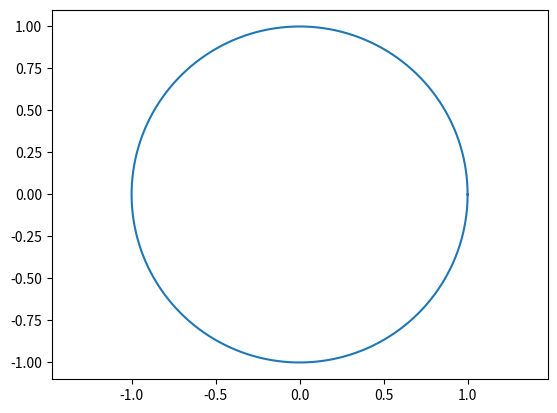
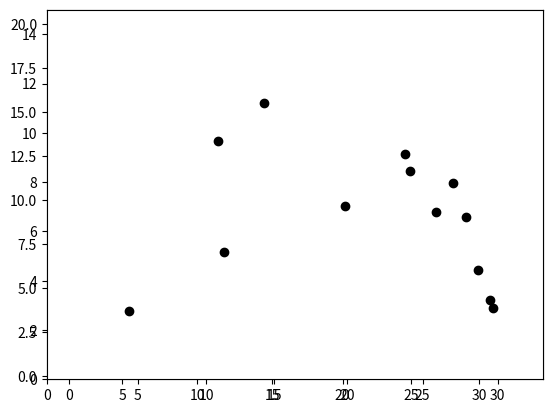

Source code (Python) for these figures, in order: (Note: this script raises an exception after producing the figures.)
import numpy as np
import matplotlib.pyplot as plt
import matplotlib.mlab as mlab
#this is to get the type of regime later used to obtain the different alphas
#this will become functio


def TypeFaulting(Sv,S_hmax,S_hmin):
    if Sv>S_hmax and Sv>S_hmin:
        fault_regime=['normal']
        S1=Sv
        S2=S_hmax
        S3=S_hmin
    elif S_hmax>Sv and S_hmin>Sv:
        fault_regime=['reverse']
        S1=S_hmax
        S2=S_hmin
        S3=Sv
    elif S_hmax>Sv and Sv>S_hmin:
        fault_regime=['strike']
        S1=S_hmax
        S2=Sv
        S3=S_hmin
    return S1,S2,S3,fault_regime
#drawing mohr circles this will become anohter function
#getting the valuse to create the mohr circles
def MohrCircle(S1,S2,S3,Pp,mu):
    c1=((S1-Pp)+(S3-Pp))/2; r1=((S1-Pp)-(S3-Pp))/2
    c2=((S1-Pp)+(S2-Pp))/2; r2=((S1-Pp)-(S2-Pp))/2
    c3=((S2-Pp)+(S3-Pp))/2; r3=((S2-Pp)-(S3-Pp))/2
    angles=np.linspace(0, np.pi, num=100)
    
    circle_1x=r1*np.cos(angles)+c1
    circle_1y=r1*np.sin(angles)
    
    circle_2x=r2*np.cos(angles)+c2
    circle_2y=r2*np.sin(angles)
    
    circle_3x=r3*np.cos(angles)+c3
    circle_3y=r3*np.sin(angles)
    
    #critereron line
    #this can become another function
    sig_n=np.linspace(0, 1.1*(S1-Pp), num=100)
    tau=mu*sig_n


    #this will put the t/sigma n 
    R=np.linspace(0,r1, num=100)
    Theta,Rad_g=np.meshgrid(angles,R)
    Y1=Rad_g*np.sin(Theta)
    X1=Rad_g*np.cos(Theta)+c1
    Z1=np.divide(Y1, X1)
    
    R=np.linspace(0,r2,num=100)
    Theta,Rad_g=np.meshgrid(angles,R)
    Y2=Rad_g*np.sin(Theta)
    X2=Rad_g*np.cos(Theta)+c2
    Z2=np.divide(Y2, X2)-np.divide(Y2, X2)
    
    R=np.linspace(0,r3,num=100)
    Theta,Rad_g=np.meshgrid(angles,R)
    Y3=Rad_g*np.sin(Theta)
    X3=Rad_g*np.cos(Theta)+c3
    Z3=np.divide(Y3, X3)-np.divide(Y3, X3)
    plt.plot()
    plt.pcolor(X1,Y1,Z1, cmap='jet')
    plt.pcolor(X2,Y2,Z2, cmap='binary')
    plt.pcolor(X3,Y3,Z3, cmap='binary')
    plt.plot(circle_1x,circle_1y,'b',circle_2x,circle_2y,'r',circle_3x,circle_3y,'k',
             sig_n,tau,'g');
    axes = plt.axes()
    axes.set_xlim([0, 1.1*(S1-Pp)])
    axes.set_ylim([0,0.5*(S1-Pp)])
    return





#########
#this will become another function
#gotta make the stereonet now
#given the dip and strike  of a random fault
def angle_transform(fault_regime,azimuth_shmax,azimuth_shmin):
    if fault_regime==['normal']:
        a=azimuth_shmin/180*np.pi; #convert to radians
        b=np.pi/2;
        y=0;
    elif fault_regime==['strike']:
        a=azimuth_shmax/180*np.pi;
        b=0;
        y=np.pi/2;
    elif fault_regime==['reverse']:
        a=azimuth_shmax/180*np.pi ;   #convert to radians
        b=0;
        y=0;
    return a,b,y

def Matrix_transforms(S1,S2,S3,a,b,y):
    S_p=np.matrix([[S1,0,0],
                      [0,S2,0],
                      [0,0,S3]])
    
    Rpg=np.array([[np.cos(a)*np.cos(b), np.sin(a)*np.cos(b), -1*np.sin(b)],
                [np.cos(a)*np.sin(b)*np.sin(y)-np.sin(a)*np.cos(y), np.sin(a)*np.sin(b)*np.sin(y)+np.cos(a)*np.cos(y), np.cos(b)*np.sin(y)],
                [np.cos(a)*np.sin(b)*np.cos(y)+np.sin(a)*np.sin(y), np.sin(a)*np.sin(b)*np.cos(y)-np.cos(a)*np.sin(y), np.cos(b)*np.cos(y)]])
    #Rpg=np.matrix.round(Rpg,3)
    Sg=Rpg.transpose()*S_p*Rpg
    Sg=np.matrix.round(Sg,3)
    return S_p,Rpg,Sg

#convert the striek and dip to radians
def new_cordinates(strike,dip):
    s=strike/180*np.pi
    d=dip/180*np.pi
    n_n=np.matrix([[-np.sin(s)*np.sin(d)],
                   [np.cos(s)*np.sin(d)],
                   [-np.cos(d)]
                   ])
    n_n=np.matrix.round(n_n,5)
        
    n_s=np.matrix([[np.cos(s)],
                   [np.sin(s)],
                   [0]
                   ])
    n_s=np.matrix.round(n_s,5)
        
    n_d=np.matrix([[-np.sin(s)*np.cos(d)],
                   [np.cos(s)*np.cos(d)],
                   [np.sin(d)]
                   ])
    n_d=np.matrix.round(n_d,5)
    return n_n, n_s, n_d

def oblique_stress_strain(Sg,n_n,n_s,n_d):
    t=np.dot(Sg,n_n)
    t=np.matrix.round(t,3)
    Sn=np.dot(t.transpose(),n_n)
    Sn=np.matrix.round(Sn,3)
    T_d=np.dot(t.transpose(),n_d)
    T_s=np.dot(t.transpose(),n_s)
    T_abs=np.sqrt(T_d**2+T_s**2)
    return Sn, T_abs


def ster_outline():
    r=1;
    TH=np.linspace(0,2*np.pi,3601);
    X=r*np.cos(TH)
    Y=r*np.sin(TH)
    plt.figure(0)
    plt.plot(X,Y)
    plt.axis("equal")
    for x in range(9):
        dip_angle=x*(10*np.pi/180)
        h=-r*np.tan(dip_angle); rp=r/(np.cos(dip_angle));
        X=-h+rp*np.cos(TH); Y=rp*np.sin(TH);
        distance=np.square(X)+np.square(Y)
        indices=mlab.find(r<distance)
        X[indices]=float('nan')
        plt.plot(X,Y,'k:',-X,Y,'k:')
    for x in range(9):                         #####not raeally understood the cone
        cone=x*(10*np.pi/180)                   ######but it made since
        k=r/np.cos(cone); rp=r*np.tan(cone);
        X=rp*np.cos(TH); Y=k+rp*np.sin(TH);
        distance=np.square(X)+np.square(Y)
        indices=mlab.find(r<distance)
        Y[indices]=float('nan')
        plt.plot(X,Y,'k:',X,-Y,'k:')
        
    return

def color_ster(strikes,dips,Sg):
    r=1
    ST,DP=np.meshgrid(strikes,dips,indexing='ij')
    als=ST*np.pi/180; ald=als+np.pi/2;
    phid=DP*np.pi/180; 
    aln=ald+np.pi;
    phin=np.pi/2-phid;
    x=r*np.tan(np.pi/4-phin/2)*np.sin(aln);
    y=r*np.tan(np.pi/4-phin/2)*np.cos(aln);
    z=x+y; ####just to make the right size

    for i in range(len(strikes)):
        for j in range(len(dips)):
            n_n, n_s, n_d=new_cordinates(ST[i,j],DP[i,j])
            Sn, T_abs=oblique_stress_strain(Sg,n_n,n_s,n_d)
            z[i,j]=(T_abs)/((Sn-Pp));
    
    plt.pcolor(x,y,z, cmap='jet')

def point_ster(strike,dip):
    r=1
    als=strike*np.pi/180; ald=als+np.pi/2;
    phid=dip*np.pi/180; 
    aln=ald+np.pi;
    phin=np.pi/2-phid;
    x=r*np.tan(np.pi/4-phin/2)*np.sin(aln);
    y=r*np.tan(np.pi/4-phin/2)*np.cos(aln);
    plt.plot(x,y,'ko')
    return


###fault instance
azimuth_shmin=0;
azimuth_shmax=azimuth_shmin+90
S_hmin=20;S_hmax=30;Sv=45;Pp=15;
mu=0.6

#random points
striker= 360*np.linspace(0.1,1,num=13)
dipr= 90*np.random.rand(13)

#########begining code by determine fault regime, s1,s2,s3
#plotting the mohr circle with gradients
S1,S2,S3,fault_regime=TypeFaulting(Sv,S_hmax,S_hmin)
fig1=MohrCircle(S1,S2,S3,Pp,mu)
#get the tranfromation matrix
a,b,y=angle_transform(fault_regime,azimuth_shmax,azimuth_shmin)
S_p,Rpg,Sg=Matrix_transforms(S1,S2,S3,a,b,y)
#now we can plot points inside the mohr circle
for i in range (len(striker)):
    n_n, n_s, n_d=new_cordinates(striker[i],dipr[i])
    Sn, T_abs=oblique_stress_strain(Sg,n_n,n_s,n_d)
    plt.plot((Sn-Pp),T_abs,'ko')

#creating the stereonent color
ster_outline()
strikes=np.linspace(0,360,num=100)
dips=np.linspace(0, 90, num=100)
color_ster(strikes,dips,Sg)
#plotting the random points
for i in range (len(striker)):
    point_ster(striker[i],dipr[i])
    

        

        



